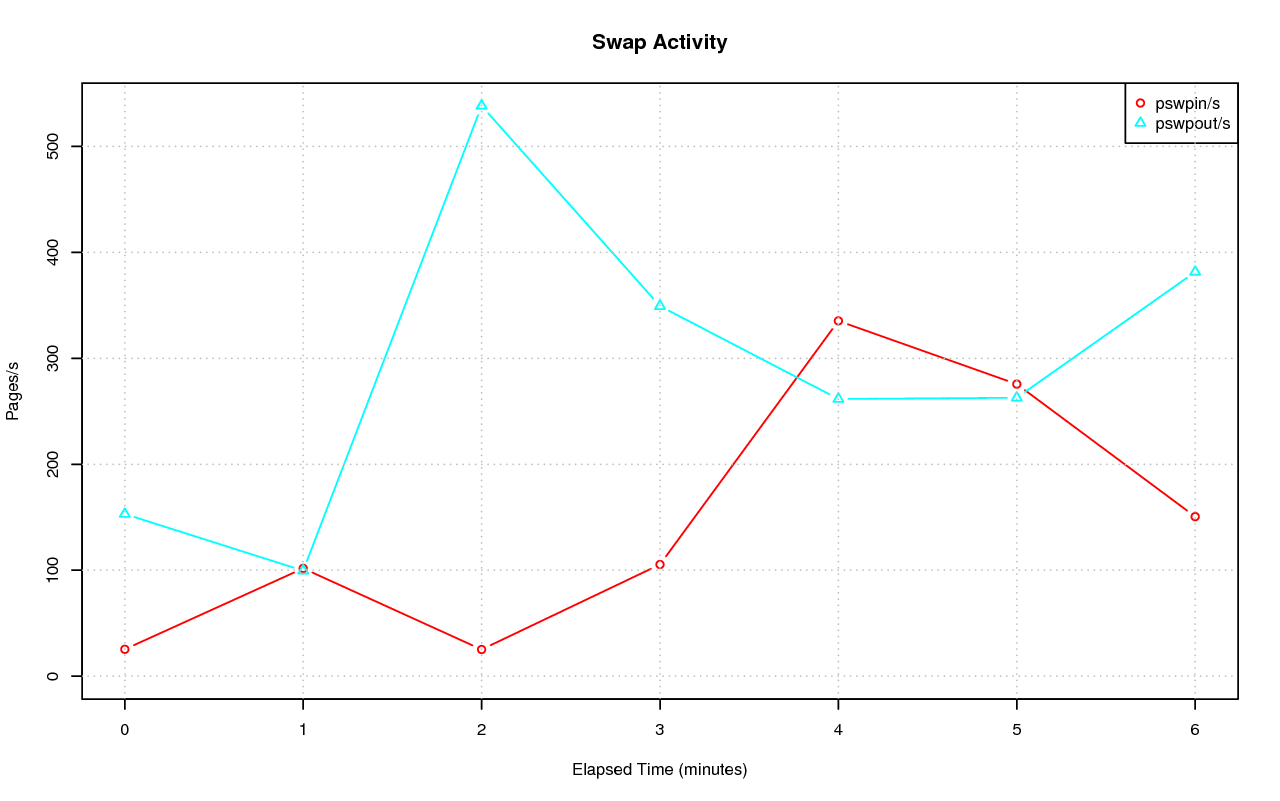

Data behind this chart, as committed beside it:
# hostname; interval; timestamp; pswpin/s; pswpout/s
pgxl1; 59; 1444145546; 25.37; 153.1
pgxl1; 59; 1444145606; 101.8; 99.59
pgxl1; 60; 1444145666; 25.18; 538.3
pgxl1; 59; 1444145726; 105.4; 349.3
pgxl1; 59; 1444145786; 335.3; 261.6
pgxl1; 59; 1444145846; 275.7; 262.8
pgxl1; 60; 1444145906; 150.6; 381.5
